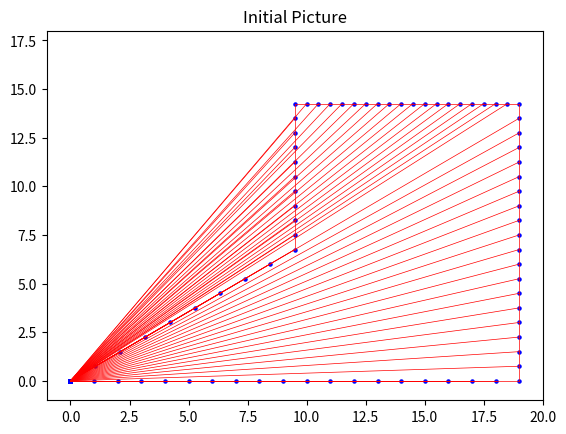

Write the Python code that produced this figure. (Note: this script raises an exception after producing the figure.)
import numpy as np
import matplotlib.pyplot as plt
"初边值条件部分"
'创建数组 20×20'
P = np.zeros((20, 20))  # 正交源项
Q = np.zeros((20, 20))
x = np.zeros((20, 20))  # 坐标初始化为数组
y = np.zeros((20, 20))
'边界点的初值'
for i in range(0, 20):
    ii = i
    x[i, 0] = ii  # 下边界点初值
    y[i, 0] = 0
    x[i, 19] = 19 / 2 + ii / 2  # 上边界点初值
    y[i, 19] = 19 * 0.75
for j in range(0, 10):
    jj = j
    x[19, j] = 19  # 下右边界点初值
    y[19, j] = jj * 0.75
    x[0, j] = jj * 19 / 18  # 下左边界点初值
    y[0, j] = jj * 0.75
for j in range(10, 20):
    jj = j
    x[19, j] = 19  # 上右边界点初值
    y[19, j] = jj * 0.75
    x[0, j] = 19 / 2  # 上左边界点初值
    y[0, j] = jj * 0.75
print("Build By Hcs")
print("=" * 100)
'所有内部点的初值'
# a, b = map(int, input("输入内部点初始坐标(x y空格分开):").split())
a = 0   # 设置所有内部点初始位置
b = 0
for i in range(1, 19):
    for j in range(1, 19):
        x[i, j] = a
        y[i, j] = b
print("初始化网格……")
print("所有内部点初始位置为原点(0, 0)")
print("关闭Initial Picture窗口以继续")
"下面是绘制的初始状态的网格图"
p, q = [], []
for j in x:
    p.append(j)
for k in y:
    q.append(k)
p1 = np.asarray(p).squeeze()
p2 = p1.flatten()
p3 = np.array(p2).reshape((20, 20))
q1 = np.asarray(q).squeeze()
q2 = q1.flatten()
q3 = np.array(q2).reshape((20, 20))
for i in range(0, 19):  # 画网格横线
    for j in range(0, 20):
        pi = [[p3[i, j], p3[i + 1, j]]]
        qi = [[q3[i, j], q3[i + 1, j]]]
        plt.plot(pi[0], qi[0], linewidth=0.5, color='r')
for i in range(0, 20):  # 画网格竖线
    for j in range(0, 19):
        pi = [[p3[i, j], p3[i, j + 1]]]
        qi = [[q3[i, j], q3[i, j + 1]]]
        plt.plot(pi[0], qi[0], linewidth=0.5, color='r')
plt.scatter(p3, q3, s=5, color='b')    # 画散点
plt.xlim(-1, 20)    # 图表显示范围，下同
plt.ylim(-1, 18)
plt.title('Initial Picture')
plt.show()

"迭代求解部分"


def SOR(mx, my, relax, tp, tq, n, ac):  # 迭代法 初值矩阵mx、my，relax松弛系数，迭代次数n、误差ac(以数组模拟矩阵 行优先)
    xksi = np.zeros((20, 20))
    yksi = np.zeros((20, 20))
    xeta = np.zeros((20, 20))
    yeta = np.zeros((20, 20))
    alpha = np.zeros((20, 20))
    beta = np.zeros((20, 20))
    gama = np.zeros((20, 20))
    tj = np.zeros((20, 20))
    x = mx
    y = my  # 迭代初值
    xm, ym = {}, {}  # 保存迭代的集合
    for count in range(0, n):
        nx = x
        ny = y  # 保存单次迭代后的值的集合
        '内部点系数'
        for i in range(1, 19):
            for j in range(1, 19):
                xksi[i, j] = nx[i + 1, j] - nx[i, j]
                yksi[i, j] = ny[i + 1, j] - ny[i, j]
                xeta[i, j] = nx[i, j + 1] - nx[i, j]
                yeta[i, j] = ny[i, j + 1] - ny[i, j]
        '边界点系数，向前或向后差分，步长Δ为1，精度为一阶精度'
        i = 0   # 左下角点
        j = 0
        xksi[i, j] = nx[i + 1, j] - nx[i, j]
        yksi[i, j] = ny[i + 1, j] - ny[i, j]
        xeta[i, j] = nx[i, j + 1] - nx[i, j]
        yeta[i, j] = ny[i, j + 1] - ny[i, j]
        i = 19
        j = 0
        xksi[i, j] = nx[i, j] - nx[i - 1, j]
        yksi[i, j] = ny[i, j] - ny[i - 1, j]
        xeta[i, j] = nx[i, j + 1] - nx[i, j]
        yeta[i, j] = ny[i, j + 1] - ny[i, j]
        i = 0   # 左上角点
        j = 19
        xksi[i, j] = nx[i + 1, j] - nx[i, j]
        yksi[i, j] = ny[i + 1, j] - ny[i, j]
        xeta[i, j] = nx[i, j] - nx[i, j - 1]
        yeta[i, j] = ny[i, j] - ny[i, j - 1]
        i = 19  # 右上角点
        j = 19
        xksi[i, j] = nx[i, j] - nx[i - 1, j]
        yksi[i, j] = ny[i, j] - ny[i - 1, j]
        xeta[i, j] = nx[i, j] - nx[i, j - 1]
        yeta[i, j] = ny[i, j] - ny[i, j - 1]
        for j in range(1, 19):  # 左右边界
            i = 0  # 左边界
            xksi[i, j] = nx[i + 1, j] - nx[i, j]
            yksi[i, j] = ny[i + 1, j] - ny[i, j]
            xeta[i, j] = nx[i, j + 1] - nx[i, j]
            yeta[i, j] = ny[i, j + 1] - ny[i, j]
            i = 19  # 右边界
            xksi[i, j] = nx[i, j] - nx[i - 1, j]
            yksi[i, j] = ny[i, j] - ny[i - 1, j]
            xeta[i, j] = nx[i, j + 1] - nx[i, j]
            yeta[i, j] = ny[i, j + 1] - ny[i, j]
        for i in range(1, 19):  # 上下边界
            j = 0  # 下边界
            xksi[i, j] = nx[i + 1, j] - nx[i, j]
            yksi[i, j] = ny[i + 1, j] - ny[i, j]
            xeta[i, j] = nx[i, j + 1] - nx[i, j]
            yeta[i, j] = ny[i, j + 1] - ny[i, j]
            j = 19  # 上边界
            xksi[i, j] = nx[i, j] - nx[i - 1, j]
            yksi[i, j] = ny[i, j] - ny[i - 1, j]
            xeta[i, j] = nx[i, j] - nx[i, j - 1]
            yeta[i, j] = ny[i, j] - ny[i, j - 1]
        for i in range(1, 20):  # α，β，γ系数
            for j in range(1, 20):
                alpha[i, j] = xeta[i, j] * xeta[i, j] + yeta[i, j] * yeta[i, j]
                beta[i, j] = xksi[i, j] * xeta[i, j] + yksi[i, j] * yeta[i, j]
                gama[i, j] = xksi[i, j] * xksi[i, j] + yksi[i, j] * yksi[i, j]
                tj[i, j] = xksi[i, j] * yeta[i, j] - xeta[i, j] * yksi[i, j]
        abserrorx = np.zeros((20, 20))
        abserrory = np.zeros((20, 20))
        for i in range(1, 19):
            for j in range(1, 19):  # 计算误差并迭代得到下一个值
                abserrorx[i, j] = mx[i, j]
                abserrory[i, j] = my[i, j]
                nx[i, j] = nx[i, j] + relax * ((alpha[i, j] * (nx[i + 1, j] + nx[i - 1, j]) - 0.5 * beta[i, j] * (
                        nx[i + 1, j + 1] - nx[i + 1, j - 1] - nx[i - 1, j + 1] + nx[i - 1, j - 1]) + gama[i, j] * (
                                                        nx[i, j + 1] + nx[i, j - 1]) + tj[i, j] * tj[i, j] * (
                                                        xksi[i, j] * tp[i, j] + xeta[i, j] * tq[i, j])) / (
                                                       0.00000001 + 2 * (alpha[i, j] + gama[i, j])) - nx[i, j])
                ny[i, j] = ny[i, j] + relax * ((alpha[i, j] * (ny[i + 1, j] + ny[i - 1, j]) - 0.5 * beta[i, j] * (
                        ny[i + 1, j + 1] - ny[i + 1, j - 1] - ny[i - 1, j + 1] + ny[i - 1, j - 1]) + gama[i, j] * (
                                                        ny[i, j + 1] + ny[i, j - 1]) + tj[i, j] * tj[i, j] * (
                                                        yksi[i, j] * tp[i, j] + yeta[i, j] * tq[i, j])) / (
                                                       0.00000001 + 2 * (alpha[i, j] + gama[i, j])) - ny[i, j])
                abserrorx[i, j] = abs(abserrorx[i, j] - nx[i, j])
                abserrory[i, j] = abs(abserrory[i, j] - ny[i, j])
        v, t = [], []  # 创建并保存坐标的集合
        for xi in nx:
            t.append(xi)
        for yi in ny:
            v.append(yi)
        t1 = np.asarray(t).squeeze()
        v1 = np.asarray(v).squeeze()
        xm.update({count: t1})  # 将每次迭代的值的坐标更新到字典里
        ym.update({count: v1})
        if (np.max(abserrorx) < ac) and (np.max(abserrory) < ac):   # 判断误差
            return xm, ym, count  # 当误差满足要求时 返回计算结果
        x = nx
        y = ny
    return 0, 0  # 若达到设定的迭代结果仍不满足精度要求 则方程无解
'''输入参数并计算，当松弛系数太小，迭代次数太少时，迭代结果不满足精，因为迭代速度慢，太大也不行'''
print('=' * 100)
Relax = float(input("输入松弛系数(默认0.9)：") or 0.9)  # 松弛系数
n = 50000  # 迭代次数
ac = float(input("输入误差(默认0.001)：") or 0.001)
tmp = input("输入：正交方式(上[u];下[d];左[l];右[r]);右上[ur];无[n];默认无:")
print("贴体网格生成中(没有输出图形表示发散了，需要更改松弛系数重新运行)……")
for i in range(1, 19):  # 通过输入的正交方式tmp来判断贴近方式
    for j in range(1, 19):
        if tmp == 'u':  # 向上贴近
            P[i, j] = 0
            Q[i, j] = 0.8
        elif tmp == 'd':  # 向下贴近
            P[i, j] = 0
            Q[i, j] = - 0.4
        elif tmp == 'l':  # 向左贴近
            P[i, j] = - 0.3
            Q[i, j] = 0
        elif tmp == 'r':  # 向右贴近
            P[i, j] = 1
            Q[i, j] = 0
        elif tmp == 'ur':  # 向右上贴近
            P[i, j] = 1
            Q[i, j] = 1
        else:  # 居中贴近
            P[i, j] = 0
            Q[i, j] = 0
A, B, count1 = SOR(x, y, Relax, P, Q, n, ac)    # 下面是迭代求解后画图，给A和B分别赋返回值，A为x坐标值，B为y坐标值，count1为达到精度时的迭代次数
plt.ion()
for count in range(0, count1 + 1):  # 使网格线绘制次数与散点绘制次数一致
    Ax = A[count]  # 从保存了所有迭代数据的字典里索引某次迭代的横纵坐标用于绘图
    By = B[count]
    v, t = [], []  # 创建并保存某次迭代结果的坐标的集合
    for xi in Ax:
        t.append(xi)
    for yi in By:
        v.append(yi)
    plt.cla()  # 清除上一次画的图
    t3 = np.asarray(t).squeeze()
    v3 = np.asarray(v).squeeze()
    for i in range(0, 19):  # 画网格横线
        for j in range(0, 20):
            ti = [[t3[i, j], t3[i + 1, j]]]
            vi = [[v3[i, j], v3[i + 1, j]]]
            plt.plot(ti[0], vi[0], linewidth=0.5, color='r')
    for i in range(0, 20):  # 画网格竖线
        for j in range(0, 19):
            ti = [[t3[i, j], t3[i, j + 1]]]
            vi = [[v3[i, j], v3[i, j + 1]]]
            plt.plot(ti[0], vi[0], linewidth=0.5, color='r')
    plt.xlim(-1, 20)
    plt.ylim(-1, 18)
    plt.scatter(t3, v3, s=5, c='b')    # 画散点
    plt.title('Drawing Picture')
    plt.pause(0.0001)
plt.ioff()
plt.show()